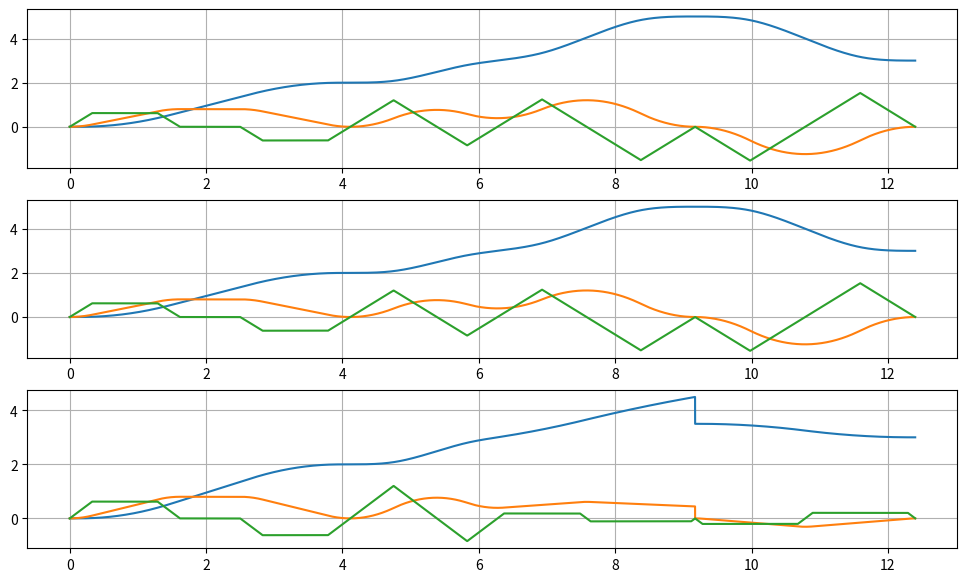

This chart was generated by the following Python code:
from math import sqrt
from time import time
import matplotlib.pyplot as plt
from scipy import optimize
from scipy.optimize import fsolve, least_squares, minimize
import copy

def plot(segments):
    time = []
    positions = []
    velocity = []
    acceleration = []
    for _ in range(len(segments[0].current_position)):
        positions.append([])
        velocity.append([])
        acceleration.append([])

    time_step = 0.001
    time_offset = 0
    for i, segment in enumerate(segments):
        time.append(time_offset)
        while time[-1] < (time_offset+segment.duration):
            data = segment.at_time(time[-1]-time_offset)
            for i, _ in enumerate(data[0]):
                positions[i].append(data[0][i])
                velocity[i].append(data[1][i])
                acceleration[i].append(data[2][i])
            time.append(time[-1]+time_step)
        time.pop()
        time_offset = time[-1]
    fig, axs = plt.subplots(segments[0].dof, 1, figsize=(12, 7))
    if segments[0].dof == 1:
        axs.plot(time, positions[0])
        axs.plot(time, velocity[0])
        axs.plot(time, acceleration[0])
        axs.grid()
    else:
        for i in range(segments[0].dof):
            axs[i].plot(time, positions[i])
            axs[i].plot(time, velocity[i])
            axs[i].plot(time, acceleration[i])
            axs[i].grid()
    plt.show()


class Segment():

    def __init__(self, dof) -> None:
        self.dof = dof
        self.current_position = [0.0]*dof
        self.target_position = [0.0]*dof
        self.current_velocity = [0.0]*dof
        self.target_velocity = [0.0]*dof
        self.current_position = []
        self.target_position = []
        self.current_velocity = []
        self.target_velocity = []
        self.max_velocity = []
        self.real_max_velocity = [0.0]*dof
        self.max_acceleration = []
        self.max_jerk = []
        self.time_stamp = []
        self.motors_with_zero_dq = []
        self.state_vectors = []
        self.duration = 0

    def calculate(self):
        self.calculate_time_stamp()
        self.synchronization()
        self.state_vectors_generate()
        self.calculate_duration()

    def zero_vel_current(self):
        for i in self.current_velocity:
            i = 0.0

    def zero_vel_target(self):
        for i in self.target_velocity:
            i = 0.0

    def erase_segment(self):
        self.time_stamp.clear()
        self.state_vectors.clear()

        self.duration = 0

    def at_time(self, time):
        positions = []
        velocities = []
        accelerations = []
        jerks = []

        for i in range(self.dof):
            coords = self.get_joint_states(i, time)
            positions.append(coords[0])
            velocities.append(coords[1])
            accelerations.append(coords[2])
            jerks.append(coords[3])

        return [positions, velocities, accelerations, jerks]

    def calculate_time_stamp(self) -> None:
        for i in range(self.dof):
            times, _ = self.get_time_stamp(self.max_velocity[i], index=i)
            if times[3] < 0:
                start_point = [self.max_velocity[i]/2]
                res1 = optimize.fsolve(
                    self.equation_minimize, start_point, args=(i,), full_output=True)
                self.real_max_velocity[i] = res1[0][0]
                times, _ = self.get_time_stamp(res1[0][0], index=i)
            else:
                self.real_max_velocity[i] = self.max_velocity[i]
            self.time_stamp.append(times)

    def equation_minimize(self, v_, *args):
        v = v_[0]
        index = args[0]
        dq = self.target_position[index] - self.current_position[index]

        _, q_r_s = self.get_time_stamp(v, index)

        res = (q_r_s-dq)

        return [res]

    def get_time_stamp(self, v, index):
        dq = self.target_position[index] - self.current_position[index]

        if dq == 0:
            self.motors_with_zero_dq.append(index)
            return [0, 0, 0, 0, 0, 0, 0], 0

        direction = dq/abs(dq)

        dv_cur = direction*v - self.current_velocity[index]
        if abs(dv_cur) <= self.max_acceleration[index]**2/self.max_jerk[index]:
            t1 = t3 = sqrt(abs(dv_cur)/self.max_jerk[index])
            t2 = 0
            q1_3 = t1*(dv_cur+2*self.current_velocity[index])
        else:
            t1 = t3 = self.max_acceleration[index]/self.max_jerk[index]
            t2 = abs(dv_cur)/self.max_acceleration[index] - \
                self.max_acceleration[index]/self.max_jerk[index]
            q1_3 = 1/2*(2*t1+t2)*(direction*v+self.current_velocity[index])

        dv_tar = direction*v - self.target_velocity[index]
        if abs(dv_tar) <= self.max_acceleration[index]**2/self.max_jerk[index]:
            t5 = t7 = sqrt(abs(dv_tar)/self.max_jerk[index])
            t6 = 0
            q5_7 = t5*(dv_tar+2*self.target_velocity[index])
        else:
            t5 = t7 = self.max_acceleration[index]/self.max_jerk[index]
            t6 = abs(dv_tar)/self.max_acceleration[index] - \
                self.max_acceleration[index]/self.max_jerk[index]
            q5_7 = 1/2*(2*t5+t6)*(direction*v+self.target_velocity[index])

        t4 = direction*(dq - (q1_3+q5_7))/v
        return [t1, t2, t3, t4, t5, t6, t7], q1_3+q5_7

    def calculate_duration(self):
        duration = sum(self.time_stamp[0])
        self.duration = duration
        return duration, self.time_stamp

    def get_joint_states(self, i, time):
        state_vector = self.state_vectors[i]
        time_joint = [sum(self.time_stamp[i][0:j+1])
                      for j, el in enumerate(self.time_stamp[i])]
        time_joint.insert(0, 0)

        def get_i(t):
            pose = -1
            for i, el in enumerate(time_joint[1:]):
                if t <= el:
                    pose = i
                    break
                else:
                    continue

            return pose

        index = get_i(time)
        q = state_vector[index][3] + \
            state_vector[index][2]*(time - time_joint[index]) + \
            state_vector[index][1]*(time - time_joint[index])**2/2 + \
            state_vector[index][0]*(time - time_joint[index])**3/6

        v = state_vector[index][2] + \
            state_vector[index][1]*(time - time_joint[index]) + \
            state_vector[index][0]*(time - time_joint[index])**2/2

        a = state_vector[index][1] + \
            state_vector[index][0]*(time - time_joint[index])

        j = state_vector[index][0]

        return [q, v, a, j]

    def state_vectors_generate(self):
        for i in range(self.dof):
            t = self.time_stamp[i]
            jmax = self.max_jerk[i]

            q1 = self.current_position[i]
            q2 = self.target_position[i]
            if i in self.motors_with_zero_dq:
                state_zero_vector = []
                for k in range(7):
                    state_zero_vector.append([0, 0, 0, q1])
                self.state_vectors.append(state_zero_vector)
                continue

            vin = self.current_velocity[i]

            sign = abs(q2 - q1)/(q2 - q1)
            
            dv_in = self.real_max_velocity[i]-self.current_velocity[i]
            dv_out = self.real_max_velocity[i]-self.target_velocity[i]
            if dv_in != 0:
                vel_in_sign = abs(dv_in)/(dv_in)
            else:
                vel_in_sign = 1
            
            if dv_out !=0:
                vel_out_sign = abs(dv_out)/(dv_out)
            else:
                vel_out_sign = 1

            state_vector = []

            for k in range(7):
                if k in [1, 3, 5]:
                    j = 0
                elif k == 0:
                    j = vel_in_sign*sign*jmax
                elif k == 2:
                    j = -vel_in_sign*sign*jmax
                elif k == 4:
                    j = -vel_out_sign*sign*jmax
                else:
                    j = vel_out_sign*sign*jmax

                if k == 0:
                    a = 0
                    v = vin
                    q = q1
                else:
                    a = state_vector[k-1][1] + state_vector[k-1][0]*t[k-1]
                    v = state_vector[k-1][2] + state_vector[k-1][1] * \
                        t[k-1] + 1/2*state_vector[k-1][0]*t[k-1]**2
                    q = state_vector[k-1][3] + state_vector[k-1][2]*t[k-1] + 1/2 * \
                        state_vector[k-1][1]*t[k-1]**2 + 1 / \
                        6*state_vector[k-1][0]*t[k-1]**3
                state_vector.append([j, a, v, q])

            self.state_vectors.append(state_vector)

    def get_index_base_motor(self):
        index = 0
        max_time = sum(self.time_stamp[0])
        for i, el in enumerate(self.time_stamp):
            if max_time < sum(el):
                max_time = sum(el)
                index = i

        return index

    def modify_motor_times_parameter(self, index, base_index=None, t_1_3_=None, t_5_7_=None, t4_=None):

        if index in self.motors_with_zero_dq:
            base_index_ = self.get_index_base_motor()
            self.time_stamp[index] = self.time_stamp[base_index_]
            return

        if not base_index is None:
            t_1_3 = sum(self.time_stamp[base_index][:3])
            t_5_7 = sum(self.time_stamp[base_index][4:])
            t4 = self.time_stamp[base_index][3]
        else:
            t_1_3 = t_1_3_
            t_5_7 = t_5_7_
            t4 = t4_

        dq = self.target_position[index] - self.current_position[index]

        v = (dq - 1/2*(t_1_3*self.current_velocity[index] + t_5_7 *
                       self.target_velocity[index]))/(1/2*t_1_3+1/2*t_5_7+t4)
        
        v = round(v, 4)
        
        if v*dq < 0:
            return abs(v)*10+dq/v*100

        dv_cur = abs(v - self.current_velocity[index])
        dv_tar = abs(v - self.target_velocity[index])
        jerk = self.max_jerk[index] 
        
        t_2_2 = (t_1_3**2*jerk -
                 4*dv_cur)/jerk
        if t_2_2 > 0:
            t2 = sqrt(t_2_2)

        else:
            t2 = 0

        t1 = 1/2*t_1_3 - 1/2*t2

        t_6_2 = (t_5_7**2*jerk -
                 4*dv_tar)/jerk
        if t_6_2 > 0:
            t6 = sqrt(t_6_2)
        else:
            t6 = 0

        t5 = 1/2*t_5_7 - 1/2*t6

        new_time_stamp = [t1, t2, t1, t4, t5, t6, t5]
        self.time_stamp[index] = new_time_stamp
        return 0

    def get_max_t4(self, t13, t57):
        max_t4 = 0        
        for i in range(self.dof):
            dq = self.target_position[i] - self.current_position[i]
            t4_temp = (dq-(t13+t57)*self.real_max_velocity[i]/2-t13*self.current_velocity[i]/2-t57*self.target_velocity[i]/2)/\
                       self.real_max_velocity[i]
            if t4_temp > max_t4:
                max_t4 = t4_temp
        return max_t4

    def get_max_t13_t57(self):
        max_t13 = sum(self.time_stamp[0][:3])
        max_t57 = sum(self.time_stamp[0][4:])
        for i, el in enumerate(self.time_stamp):
            cur_t13 = sum(el[:3])
            cur_t57 = sum(el[4:])
            if cur_t13 > max_t13:
                max_t13 = cur_t13

            if cur_t57 > max_t57:
                max_t57 = cur_t57

        return [max_t13, max_t57]

    def synchronization(self):
        max_t13_t57 = self.get_max_t13_t57()
        max_t4 = self.get_max_t4(max_t13_t57[0], max_t13_t57[1])
        for i in range(self.dof):
            result = self.modify_motor_times_parameter(
                i, t_1_3_=max_t13_t57[0], t_5_7_=max_t13_t57[1], t4_=max_t4)
            if result != 0:
                raise ValueError(result)


def two_segment(segment, intermediate_waypoint):
    intermediate_velocities = []
    variable_intermediate_velocities_index = []
    upper_bounds = []
    lower_bounds = []
    bounds = []

    for i in range(segment.dof):
        if (sign(intermediate_waypoint[i] - segment.current_position[i]) == sign(segment.target_position[i]-intermediate_waypoint[i])):
            variable_intermediate_velocities_index.append(i)
            if (sign(intermediate_waypoint[i] - segment.current_position[i]) > 0):
                upper_bounds.append(segment.real_max_velocity[i])
                intermediate_velocities.append(segment.real_max_velocity[i]/2)
                lower_bounds.append(0)
                bounds.append((0, segment.real_max_velocity[i]))
            else:
                upper_bounds.append(0)
                intermediate_velocities.append-(segment.real_max_velocity[i]/2)
                lower_bounds.append(-segment.real_max_velocity[i])
                bounds.append((-segment.real_max_velocity[i], 0))

    args_ = [segment, variable_intermediate_velocities_index, intermediate_waypoint]
    if len(variable_intermediate_velocities_index) != 0:
        result = minimize(
            equationmultiple, intermediate_velocities, bounds=bounds, args=args_)
        variable_velocities = result.x
    else:
        variable_velocities = []
    intermediate_velocities = [0]*segment.dof
    for i in range(len(variable_intermediate_velocities_index)):
        intermediate_velocities[variable_intermediate_velocities_index[i]
                                ] = variable_velocities[i]

    first_segment = copy.deepcopy(segment)
    second_segment = copy.deepcopy(segment)
    first_segment.target_velocity = second_segment.current_velocity = intermediate_velocities
    first_segment.target_position = second_segment.current_position = intermediate_waypoint
    first_segment.calculate()
    second_segment.calculate()
    return [first_segment, second_segment]


def sign(a):
    if (a < 0):
        return - 1
    else:
        return 1


def equationmultiple(vars, *args):
    variable_velocity = vars
    [segment, variable_intermediate_velocities_index, intermediate_waypoint] = args[0]

    first_segment = copy.deepcopy(segment)
    second_segment = copy.deepcopy(segment)

    all_velosities = [0]*segment.dof
    for i in range(len(variable_intermediate_velocities_index)):
        all_velosities[variable_intermediate_velocities_index[i]
                       ] = variable_velocity[i]

    first_segment.target_velocity = all_velosities
    second_segment.current_velocity = first_segment.target_velocity
    first_segment.target_position = intermediate_waypoint
    second_segment.current_position = intermediate_waypoint
    try:
        first_segment.calculate()
        first_duration = first_segment.duration
    except ValueError as e:
        first_duration = e.args[0]
    try:
        second_segment.calculate()
        second_duration = second_segment.duration
    except ValueError as e:
        second_duration = e.args[0]
    result = first_duration + second_duration
    return result


def multi_segment(segment, intermediate_waypoints):
    segment_unit = copy.deepcopy(segment)
    segments = []
    for i, wp in enumerate(intermediate_waypoints):
        if i == (len(intermediate_waypoints) - 1):
            segment_unit.target_position = segment.target_position
            segment_prev, segment_unit = two_segment(segment_unit, wp)
            segments.append(segment_prev)
            segments.append(segment_unit)

        else:
            segment_unit.target_position = intermediate_waypoints[i+1]
            segment_prev, segment_unit = two_segment(segment_unit, wp)

            segments.append(segment_prev)
            segment_unit.erase_segment()
    return segments


segment = Segment(3)

segment.current_position = [0.0, 0.0, 0.0]
segment.target_position = [3.0, 3.0, 3.0]
segment.current_velocity = [0.0, 0.0, 0.0]
segment.target_velocity = [0.0, 0.0, 0.0]

segment.max_velocity = [1.5, 2.2, 0.8]
segment.max_acceleration = [1.8, 1.8, 1.8]
segment.max_jerk = [1.9, 1.9, 1.9]
intermediate_waypoint = [1.0, 5.0, 2.0]
intermediate_waypoints = [[2.0, 2.0, 2.0], [3.0, 3.0, 3.0], [5.0, 5.0, 3.5]]
start_time = time()
# segment.calculate()
# segment1, segment2 = two_segment(segment, intermediate_waypoint)
segments = multi_segment(segment, intermediate_waypoints)
print(time()-start_time)
# plot([segment])
plot(segments)
# plot([segment1, segment2])
